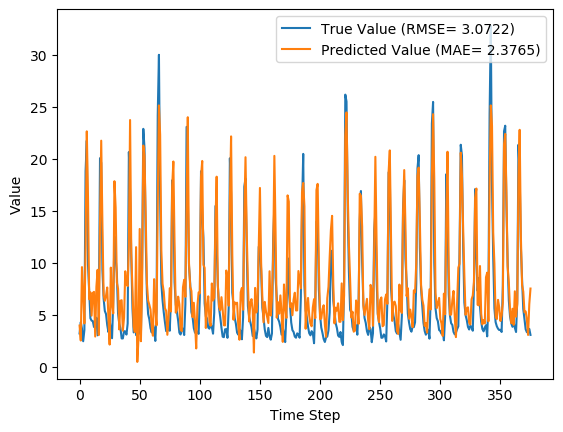

Values plotted in this chart, from the file beside it:
y_true, y_pred, y_true_scaled, y_pred_scaled
3.21, 3.97, 0.07724, 0.1016
4.29, 2.531, 0.1119, 0.05548
3.67, 9.591, 0.09199, 0.2818
2.46, 7.074, 0.05321, 0.2011
3.54, 4.173, 0.08782, 0.1081
18.82, 11.57, 0.5776, 0.3451
21.76, 22.65, 0.6718, 0.7003
9.83, 16.34, 0.2894, 0.4981
7.16, 6.501, 0.2038, 0.1827
4.67, 7.167, 0.124, 0.2041
4.44, 4.924, 0.1167, 0.1322
4.4, 7.103, 0.1154, 0.202
3.83, 7.213, 0.09712, 0.2056
4.42, 2.912, 0.116, 0.0677
4.72, 7.697, 0.1256, 0.2211
3.03, 9.331, 0.07147, 0.2734
4.87, 3.057, 0.1304, 0.07232
20.07, 13.76, 0.6176, 0.4153
19.62, 21.75, 0.6032, 0.6715
9.33, 13.69, 0.2734, 0.4132
6.56, 6.903, 0.1846, 0.1956
5.37, 6.346, 0.1465, 0.1778
5.07, 6.844, 0.1369, 0.1937
4.02, 7.633, 0.1032, 0.219
3.34, 4.71, 0.08141, 0.1253
4.47, 2.139, 0.1176, 0.04293
3.61, 9.542, 0.09006, 0.2802
2.75, 5.93, 0.0625, 0.1644
6.28, 5.136, 0.1756, 0.139
12.55, 17.85, 0.3766, 0.5466
10.44, 15.29, 0.309, 0.4645
9.01, 8.111, 0.2631, 0.2343
5.12, 7.504, 0.1385, 0.2149
4.16, 3.598, 0.1077, 0.08968
3.72, 6.356, 0.09359, 0.1781
2.73, 6.406, 0.06186, 0.1797
2.73, 3.475, 0.06186, 0.08573
3.43, 4.735, 0.08429, 0.1261
3.4, 9.192, 0.08333, 0.269
3.1, 7.973, 0.07372, 0.2299
4.17, 7.766, 0.108, 0.2233
20.66, 11.56, 0.6365, 0.3448
16.78, 23.74, 0.5122, 0.7352
10.67, 10.9, 0.3163, 0.3236
5.59, 7.496, 0.1535, 0.2146
3.31, 3.854, 0.08045, 0.09789
5.26, 3.341, 0.1429, 0.08144
3.05, 11.51, 0.07212, 0.3433
3.04, 0.4715, 0.07179, -0.01053
5.26, 2.719, 0.1429, 0.06149
3.41, 13.26, 0.08365, 0.3994
3.07, 2.462, 0.07276, 0.05325
9.62, 7.742, 0.2827, 0.2225
22.89, 21.28, 0.708, 0.6566
21.04, 20.3, 0.6487, 0.6251
12.14, 14.53, 0.3635, 0.4401
7.0, 8.017, 0.1987, 0.2313
5.08, 6.379, 0.1372, 0.1788
4.58, 5.969, 0.1212, 0.1657
3.72, 5.509, 0.09359, 0.1509
... 316 more rows
